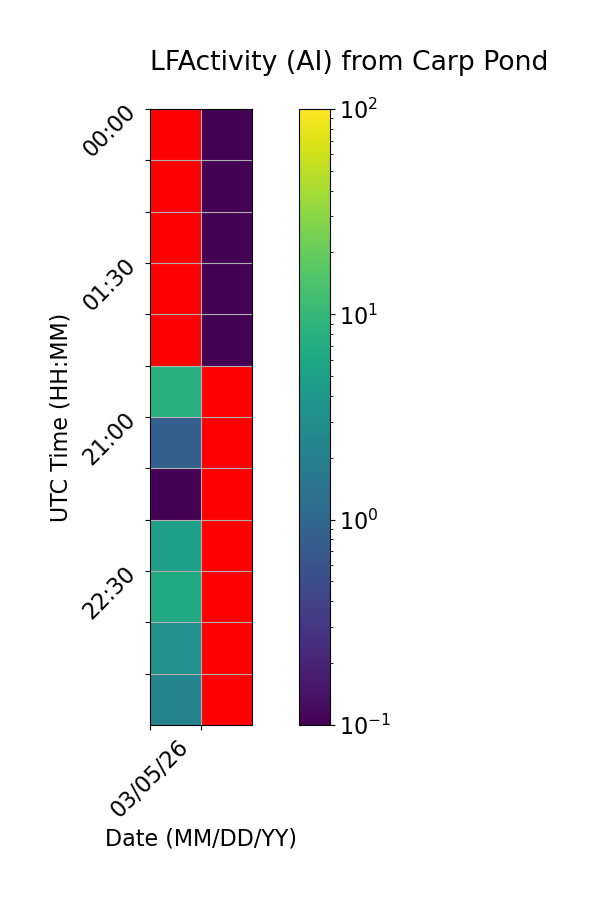

The table this chart was drawn from, first rows:
Time (UTC), 03/05/26, 03/06/26
00:00, , 0.0
00:30, , 0.0
01:00, , 0.0
01:30, , 0.0
02:00, , 0.0
20:30, 7.778, 
21:00, 0.8333, 
21:30, 0.0, 
22:00, 5.0, 
22:30, 6.667, 
23:00, 3.333, 
23:30, 2.222, 
